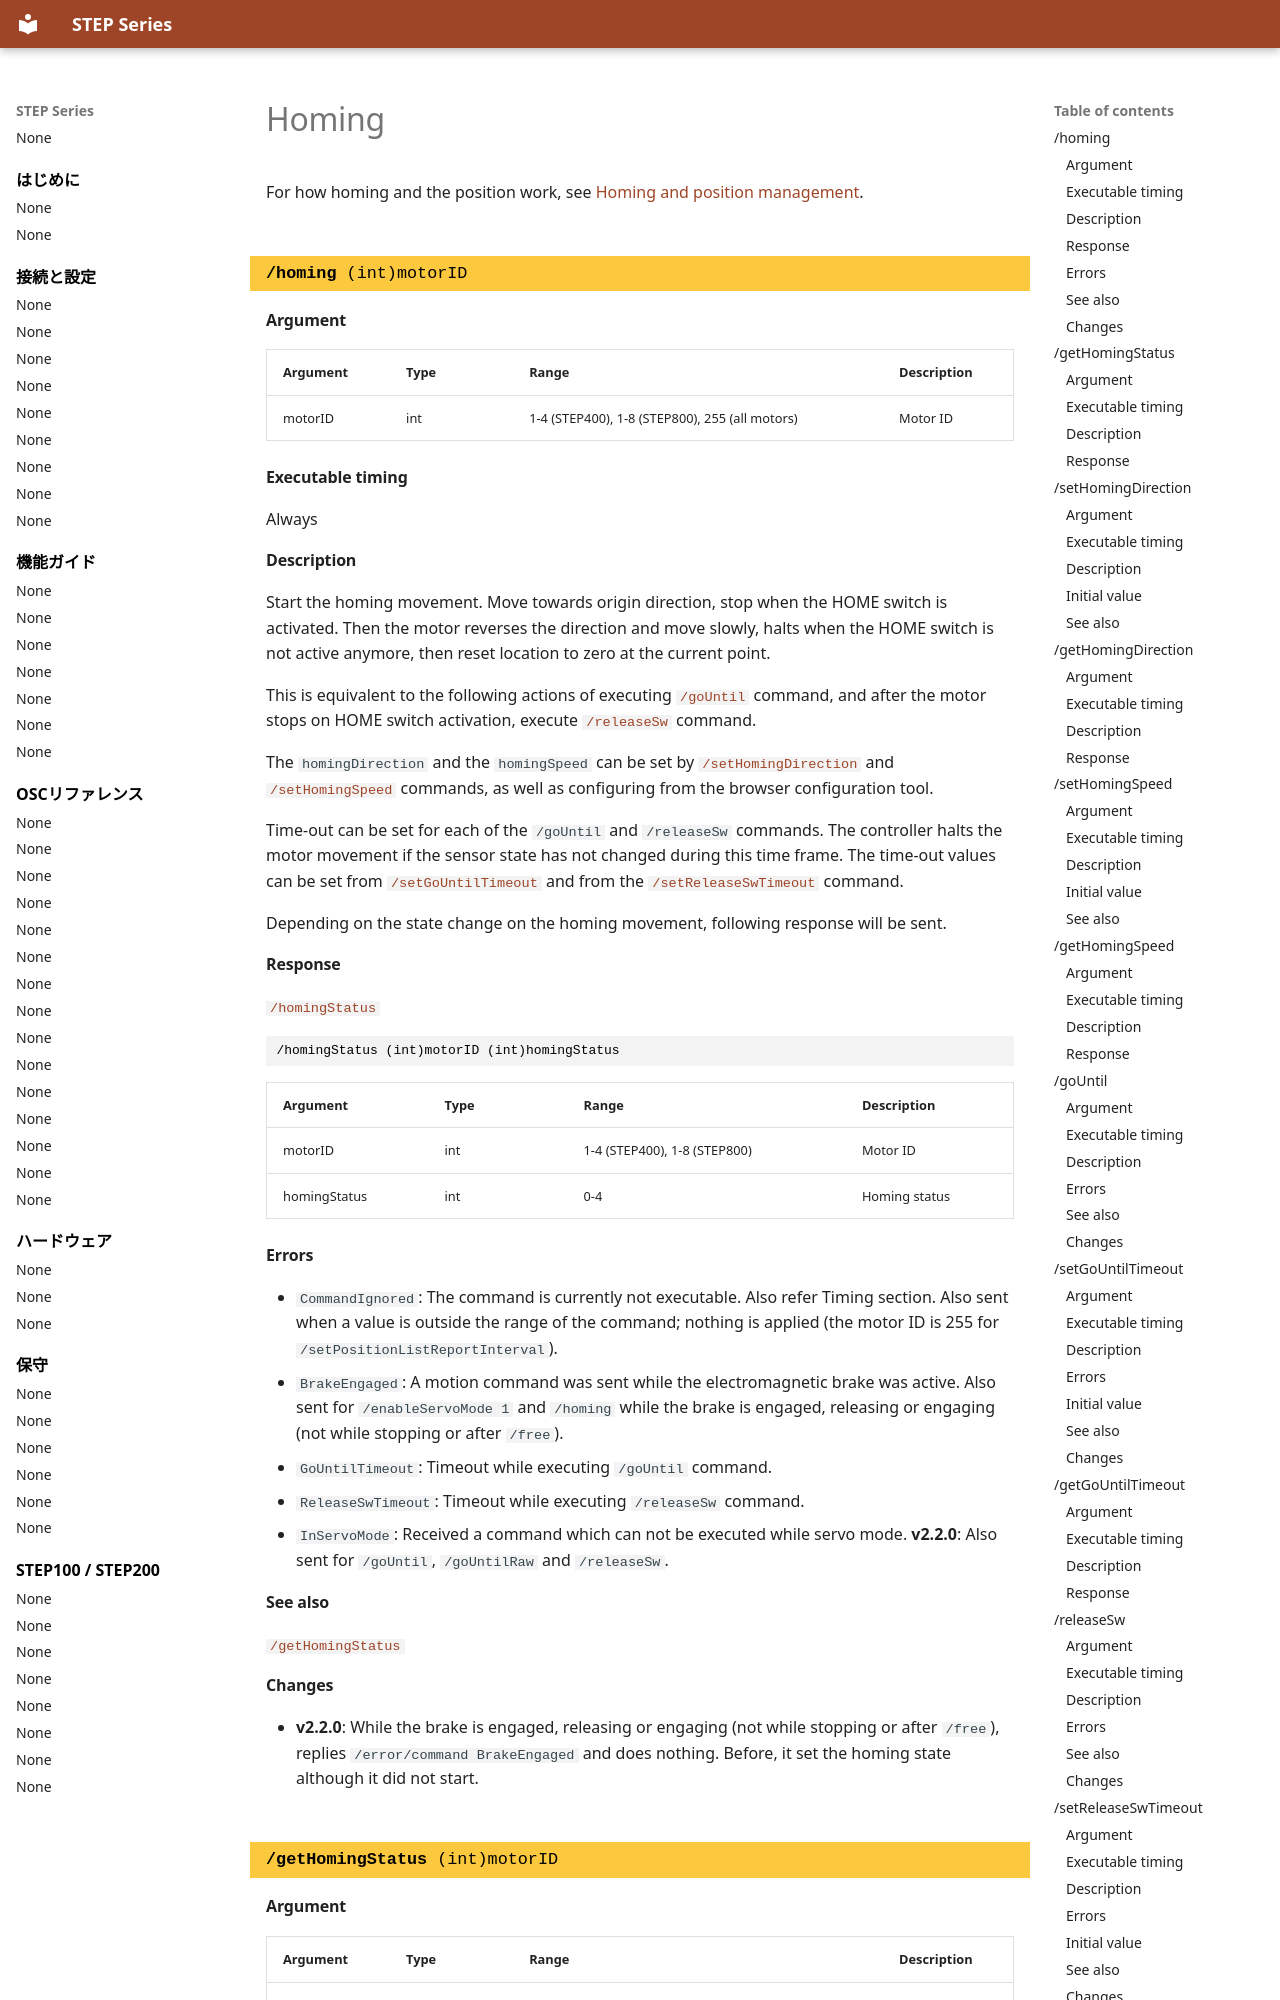

repository: ponoor/step-series-support · page: en/reference/homing/index.html · generator: mkdocs

---
title: Homing
---

# Homing

For how homing and the position work, see [Homing and position management](../guides/homing-and-position.md).

<!-- osc: /homing -->
<!-- generated:begin osc /homing -->
### `/homing` (int)motorID {#homing .osc-command data-toc-label="/homing"}

#### Argument

| Argument | Type | Range | Description |
| --- | --- | --- | --- |
| motorID | int | 1-4 (STEP400), 1-8 (STEP800), 255 (all motors) | Motor ID |

#### Executable timing

Always

#### Description

Start the homing movement. Move towards origin direction, stop when the HOME switch is activated. Then the motor reverses the direction and move slowly, halts when the HOME switch is not active anymore, then reset location to zero at the current point.

This is equivalent to the following actions of executing [`/goUntil`](homing.md#gountil) command, and after the motor stops on HOME switch activation, execute [`/releaseSw`](homing.md#releasesw) command.

The `homingDirection` and the `homingSpeed` can be set by [`/setHomingDirection`](homing.md#sethomingdirection) and [`/setHomingSpeed`](homing.md#sethomingspeed) commands, as well as configuring from the browser configuration tool.

Time-out can be set for each of the `/goUntil` and `/releaseSw` commands. The controller halts the motor movement if the sensor state has not changed during this time frame. The time-out values can be set from [`/setGoUntilTimeout`](homing.md#setgountiltimeout) and from the [`/setReleaseSwTimeout`](homing.md#setreleaseswtimeout) command.

Depending on the state change on the homing movement, following response will be sent.

#### Response

[`/homingStatus`](automatically-sent-messages.md#homingstatus)

``` { .text .osc-signature }
/homingStatus (int)motorID (int)homingStatus
```

| Argument | Type | Range | Description |
| --- | --- | --- | --- |
| motorID | int | 1-4 (STEP400), 1-8 (STEP800) | Motor ID |
| homingStatus | int | 0-4 | Homing status |

#### Errors

- `CommandIgnored`: The command is currently not executable. Also refer Timing section. Also sent when a value is outside the range of the command; nothing is applied (the motor ID is 255 for `/setPositionListReportInterval`).
- `BrakeEngaged`: A motion command was sent while the electromagnetic brake was active. Also sent for `/enableServoMode 1` and `/homing` while the brake is engaged, releasing or engaging (not while stopping or after `/free`).
- `GoUntilTimeout`: Timeout while executing `/goUntil` command.
- `ReleaseSwTimeout`: Timeout while executing `/releaseSw` command.
- `InServoMode`: Received a command which can not be executed while servo mode. **v2.2.0**: Also sent for `/goUntil`, `/goUntilRaw` and `/releaseSw`.

#### See also

[`/getHomingStatus`](homing.md#gethomingstatus)
